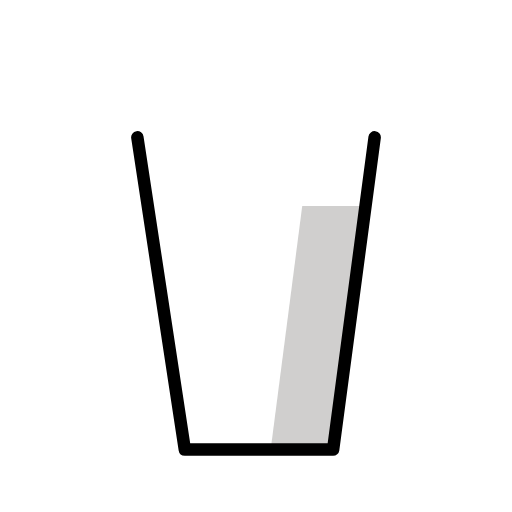
t = 0.00 s
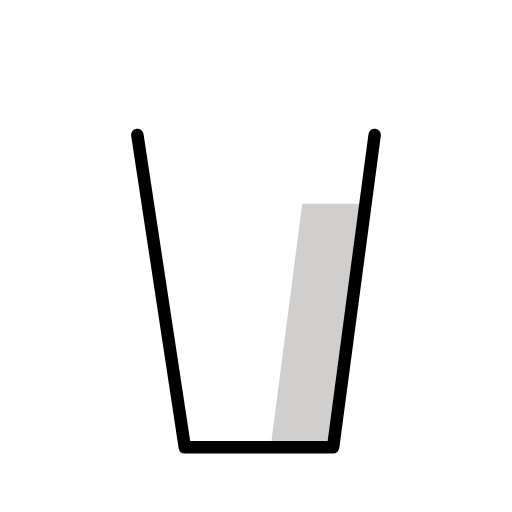
t = 0.48 s
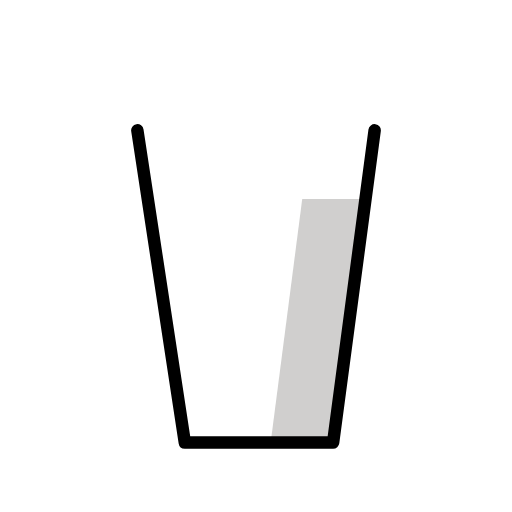
t = 1.43 s
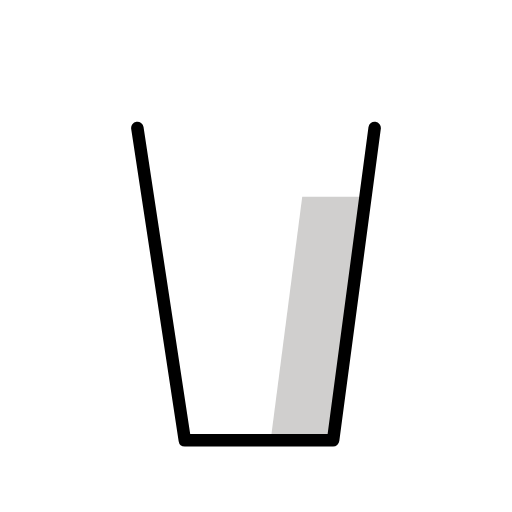
t = 1.90 s
t = 2.38 s: frame unchanged from t = 1.43 s, image omitted
t = 3.33 s: frame unchanged from t = 0.48 s, image omitted

The animated SVG that drew these frames (rendered in a browser with its animation timeline set to each time). Animation: 1 SMIL element (animateTransform=1); one cycle of 3.80 s, repeats indefinitely.

<?xml version='1.0' encoding='utf-8'?>
<svg xmlns="http://www.w3.org/2000/svg" id="emoji" viewBox="-5 -5 82 82" width="200" height="200" role="img">
  <title>OpenMoji: glass of milk</title><g><g id="color">
    <polygon fill="#fff" points="53.545 28 48.35 67 24.6 67 18.6794 28" />
    <polygon fill="#d0cfce" points="43.404 28 38.35 67 48.35 67 53.404 28" />
  </g>
  <g id="line">
    <path fill="none" stroke="#000" stroke-linecap="round" stroke-linejoin="round" stroke-miterlimit="10" stroke-width="2" d="m17,17L24.6,67L48.35,67L55,17" />
  </g>
<animateTransform attributeName="transform" type="translate" values="0 0;0 -1.5;0 0" dur="3.8s" repeatCount="indefinite" /></g></svg>
